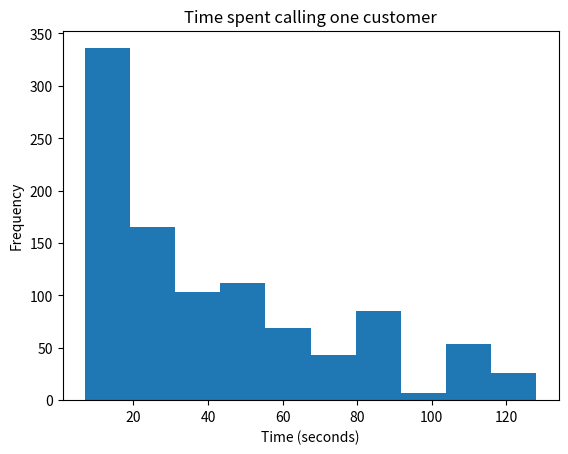
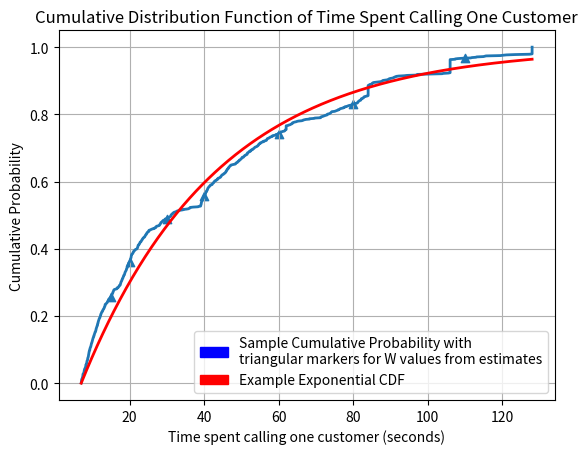

Recreate these plots in Python, in order.
import numpy as np
import matplotlib.pyplot as plt
import matplotlib.patches as mpatches
from numpy import asarray
from numpy import savetxt

# Call Action Times
INITIATE_CALL_TIME = 6
BUSY_TIME = 3
NOT_AVAILABLE_TIME = 25
END_CALL_TIME = 1

# Random Number Generator Parameters
SEED = 1000
MULTIPLIER = 24693
INCREMENT = 3517
MODULUS = 2**17

# Case Boundaries
BUSY_BOUND = 0.2
NOT_AVAILABLE_BOUND = BUSY_BOUND + 0.3

# Global Tracker for Previous x (randomly generated number)
x = SEED

# Global Tracker for number of times toDecimal has been run
TOTAL_DECIMALS_GENERATED = 0
SPECIAL_U = []

def generateW():
    w = 0  # w is the total time spent calling
    completedAttempts = 0
    callAnswered = False
    while not callAnswered and completedAttempts < 4:
        w += INITIATE_CALL_TIME
        global x
        x = getRandNum(x)
        randCase = toDecimal(x)
        if randCase < BUSY_BOUND:
            w += BUSY_TIME
            completedAttempts += 1
        elif randCase < NOT_AVAILABLE_BOUND:
            w += NOT_AVAILABLE_TIME
            completedAttempts += 1
        else:  # this is the AVAILABLE case
            x = getRandNum(x)
            u = toDecimal(x)
            timeToAnswer = inverseCDF(u)
            if timeToAnswer < 25:
                w += timeToAnswer
                callAnswered = True
            else:
                w += 25
                completedAttempts += 1
        w += END_CALL_TIME
    return w


def getRandNum(previous_random_number):
    return (previous_random_number * MULTIPLIER + INCREMENT) % MODULUS


def toDecimal(random_number):
    decimal = round(random_number / MODULUS, 4)

    global TOTAL_DECIMALS_GENERATED
    global SPECIAL_U
    TOTAL_DECIMALS_GENERATED += 1
    if TOTAL_DECIMALS_GENERATED in (51,52,53):
        SPECIAL_U.append(decimal)
    
    return round(random_number / MODULUS, 4)


def inverseCDF(u):
    output = 0
    if u >= 0 and u < 1:
        output = -12 * np.log(1-u)
    return output


def generateSample(n):
    output = []
    for i in range(n):
        w = generateW()
        output.append(w)
    return output


def generateEstimates(sample):

    # Sample Distribution Basics
    estimates = {}
    sortedSample = sorted(sample)
    estimates["mean"] = round(np.mean(sortedSample), 2)
    estimates["quartile1"] = round(sortedSample[249], 2)
    estimates["median"] = round(sortedSample[499], 2)
    estimates["quartile3"] = round(sortedSample[749], 2)

    # Probabilities of events P[W <= eventCutoff]
    cutoffsOnetoThree = [15, 20, 30]  # set cutoffs
    for cutoff in cutoffsOnetoThree:
        frequency = len([x for x in sample if x <=cutoff])
        probability = frequency / 1000
        estimates[f"P[W<={cutoff}]"] = probability
    
    # Probabilities of events P[W <= eventCutoff]
    w5 = 60
    w6 = 80
    w7 = 110
    cutoffsFourtoSeven = [40, w5, w6, w7]
    for cutoff in cutoffsFourtoSeven:
        frequency = len([x for x in sample if x > cutoff])
        probability = frequency / 1000
        estimates[f"P[W>{cutoff}]"] = probability
    
    estimates["range"] = f"{min(sample)}:{max(sample)}"

    return estimates


def printDict(dict):
    for key in dict:
        print(f"{key}: {dict[key]}")


def generateGraph(sample):
    histogram(sample)
    CDF(sample)
    return


def histogram(sample):
    plt.figure()  # Create a new figure
    w = np.array(sample)
    plt.hist(w)

    plt.ylabel("Frequency")
    plt.xlabel("Time (seconds)")
    plt.title("Time spent calling one customer")

    plt.show(block=False)

    return


def CDF(sample):    
    plt.figure()  # Create a new figure
    # Sort the data
    x = np.sort(sample)
    
    # Calculate the cumulative frequency
    n = x.size
    y = np.arange(1, n+1) / n

    # Plot the sorted values against their corresponding cumulative frequencies
    plt.plot(x, y, linewidth=2)

    # Manually created, rough-estimate line of best-fit
    x_func = np.linspace(7, 128, 500)
    y_func = 1- np.e**(-0.0275*(x_func - 7))
    plt.plot(x_func, y_func, color='red', linewidth=2)

    # Markers for values W values (given and chosen)
    special_x = [15,20,30,40,60,80,110]
    special_y = [np.sum(np.array(sample) < x)/1000 for x in special_x]
    plt.scatter(special_x, special_y, marker='^', label='Triangle markers')
    
    plt.grid(True)

    # Graph titles
    plt.xlabel("Time spent calling one customer (seconds)")
    plt.ylabel("Cumulative Probability")
    plt.title("Cumulative Distribution Function of Time Spent Calling One Customer")

    # Adds legend to graph
    blue_data = mpatches.Patch(color='blue', label='Sample Cumulative Probability with \ntriangular markers for W values from estimates')
    red_data = mpatches.Patch(color='red', label='Example Exponential CDF')
    plt.legend(handles=[blue_data, red_data])

    plt.show()

    return


def main():
    sample = generateSample(1000)
    data = asarray(sample)
    savetxt('sample.csv', data, delimiter=",")
    print(sample[0:9])  # check first 10 entries just in case!
    printDict(generateEstimates(sample))
    generateGraph(sample)
    print(SPECIAL_U)
    return


if __name__ == "__main__":
    main()
